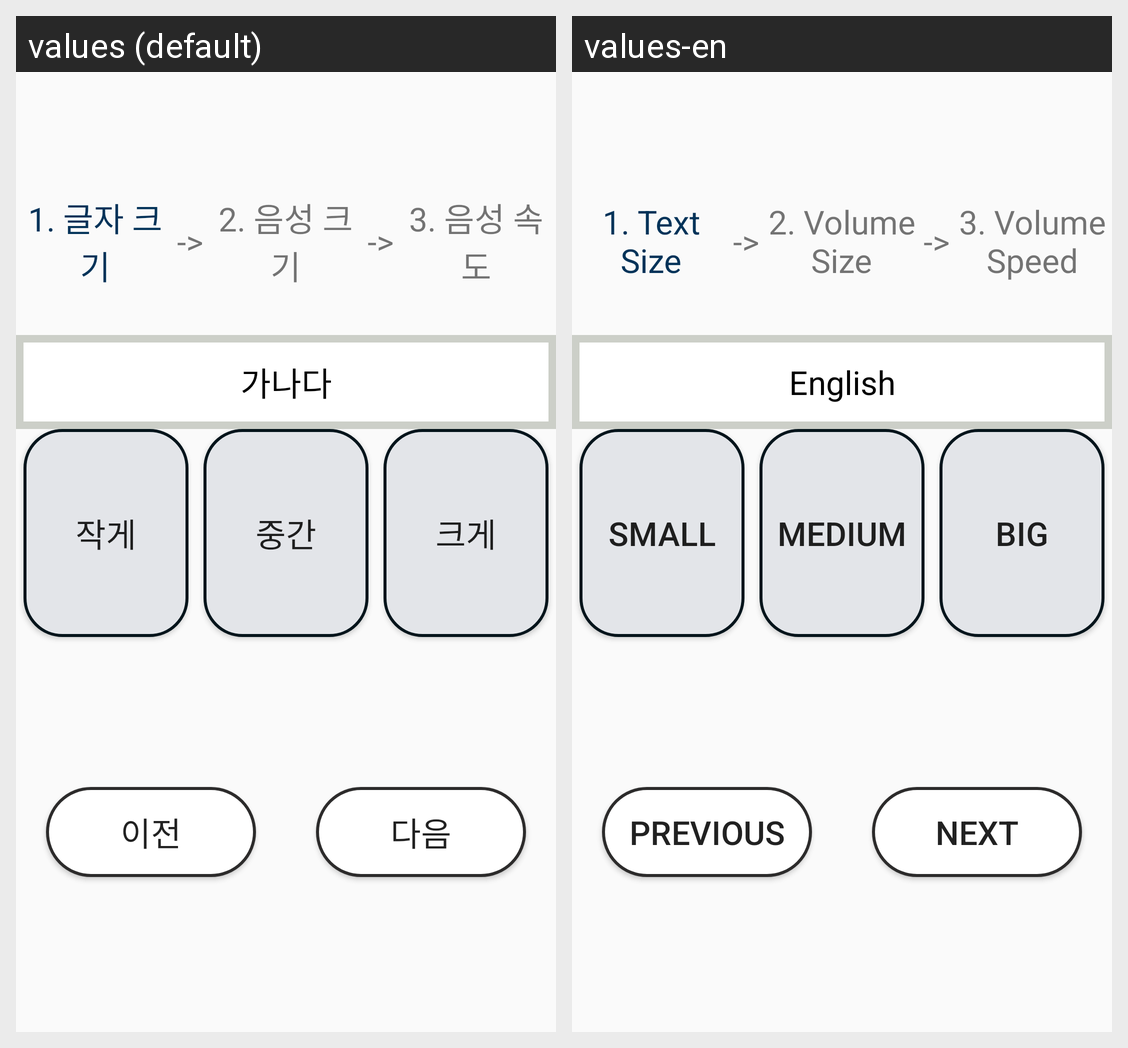

Translations of the strings shown on this Android screen, per locale in the grid:
Android screen res/layout/activity_kiosk02.xml rendered under 2 locales, left to right: values (default), values-en. Device: Nexus 5 (rendered at 1080×1920; each locale shown at half size, 540×960, under a caption strip naming it); theme Theme.Kiosk.
Strings drawn on this screen, with the default value and each locale's value (text and hints the layout hard-codes, and strings that could not be matched under every locale, appear in the picture but are not listed):

textSize
  values: 1. 글자 크기
  values-en: 1. Text Size

arrow
  values: ->
  values-en: ->

VolumeSize
  values: 2. 음성 크기
  values-en: 2. Volume Size

arrow_9
  values: ->
  values-en: ->

VolumeSpeed
  values: 3. 음성 속도
  values-en: 3. Volume Speed

korean_text
  values: 가나다
  values-en: English

text_size_small
  values: 작게
  values-en: Small

text_size_medium
  values: 중간
  values-en: Medium

text_size_big
  values: 크게
  values-en: Big

previous
  values: 이전
  values-en: Previous

next
  values: 다음
  values-en: Next
